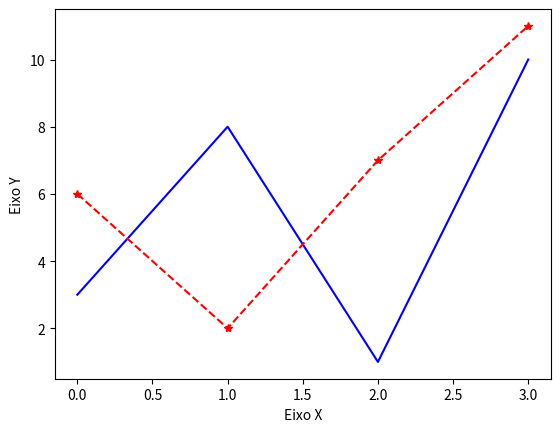

Source code (Python):
import numpy as np
import matplotlib.pyplot as plt

x1 = np.array([0, 1, 2, 3])
y1 = np.array([3, 8, 1, 10])

x2 = np.array([0, 1, 2, 3])
y2 = np.array([6, 2, 7, 11])

plt.ylabel("Eixo Y")
plt.xlabel("Eixo X")
plt.plot(x1, y1, '-b', x2, y2, '*--r')

plt.show()
